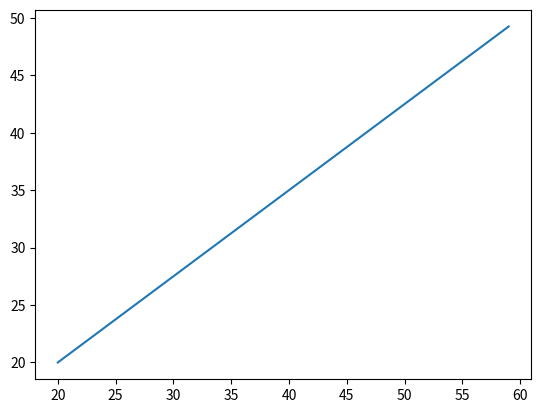

Generate this figure with matplotlib:
import matplotlib.pyplot as plt
import math

# DDA FUNCTION FOR LINE GENERATION
def DDA(x0, y0, x1, y1):
    dx = x1 - x0
    dy = y1 - y0
    
    # find Absolute differences
    steps = max(abs(dx), abs(dy))
    # calculate the increment in x and y
    xinc = dx / steps
    yinc = dy / steps
    # start with first point
    x = float(x0)
    y = float(y0)
    # make a list of coordinates
    x_coordinates = []
    y_coordinates = []
    
    for i in range(steps):
        # append the x, y coordinates in respective list
        x_coordinates.append(x)
        y_coordinates.append(y)
        
        # increment the values
        x = x + xinc
        y = y + yinc
        
    # plot the line with the coordinates list
    plt.plot(x_coordinates, y_coordinates)
    plt.show()

# Driver code
if __name__ == "__main__":
    # coordinates of 1st point
    x0, y0 = 20, 20
    
    # coordinates of 2nd point
    x1, y1 = 60, 50
    
    # function call
    DDA(x0, y0, x1, y1)
